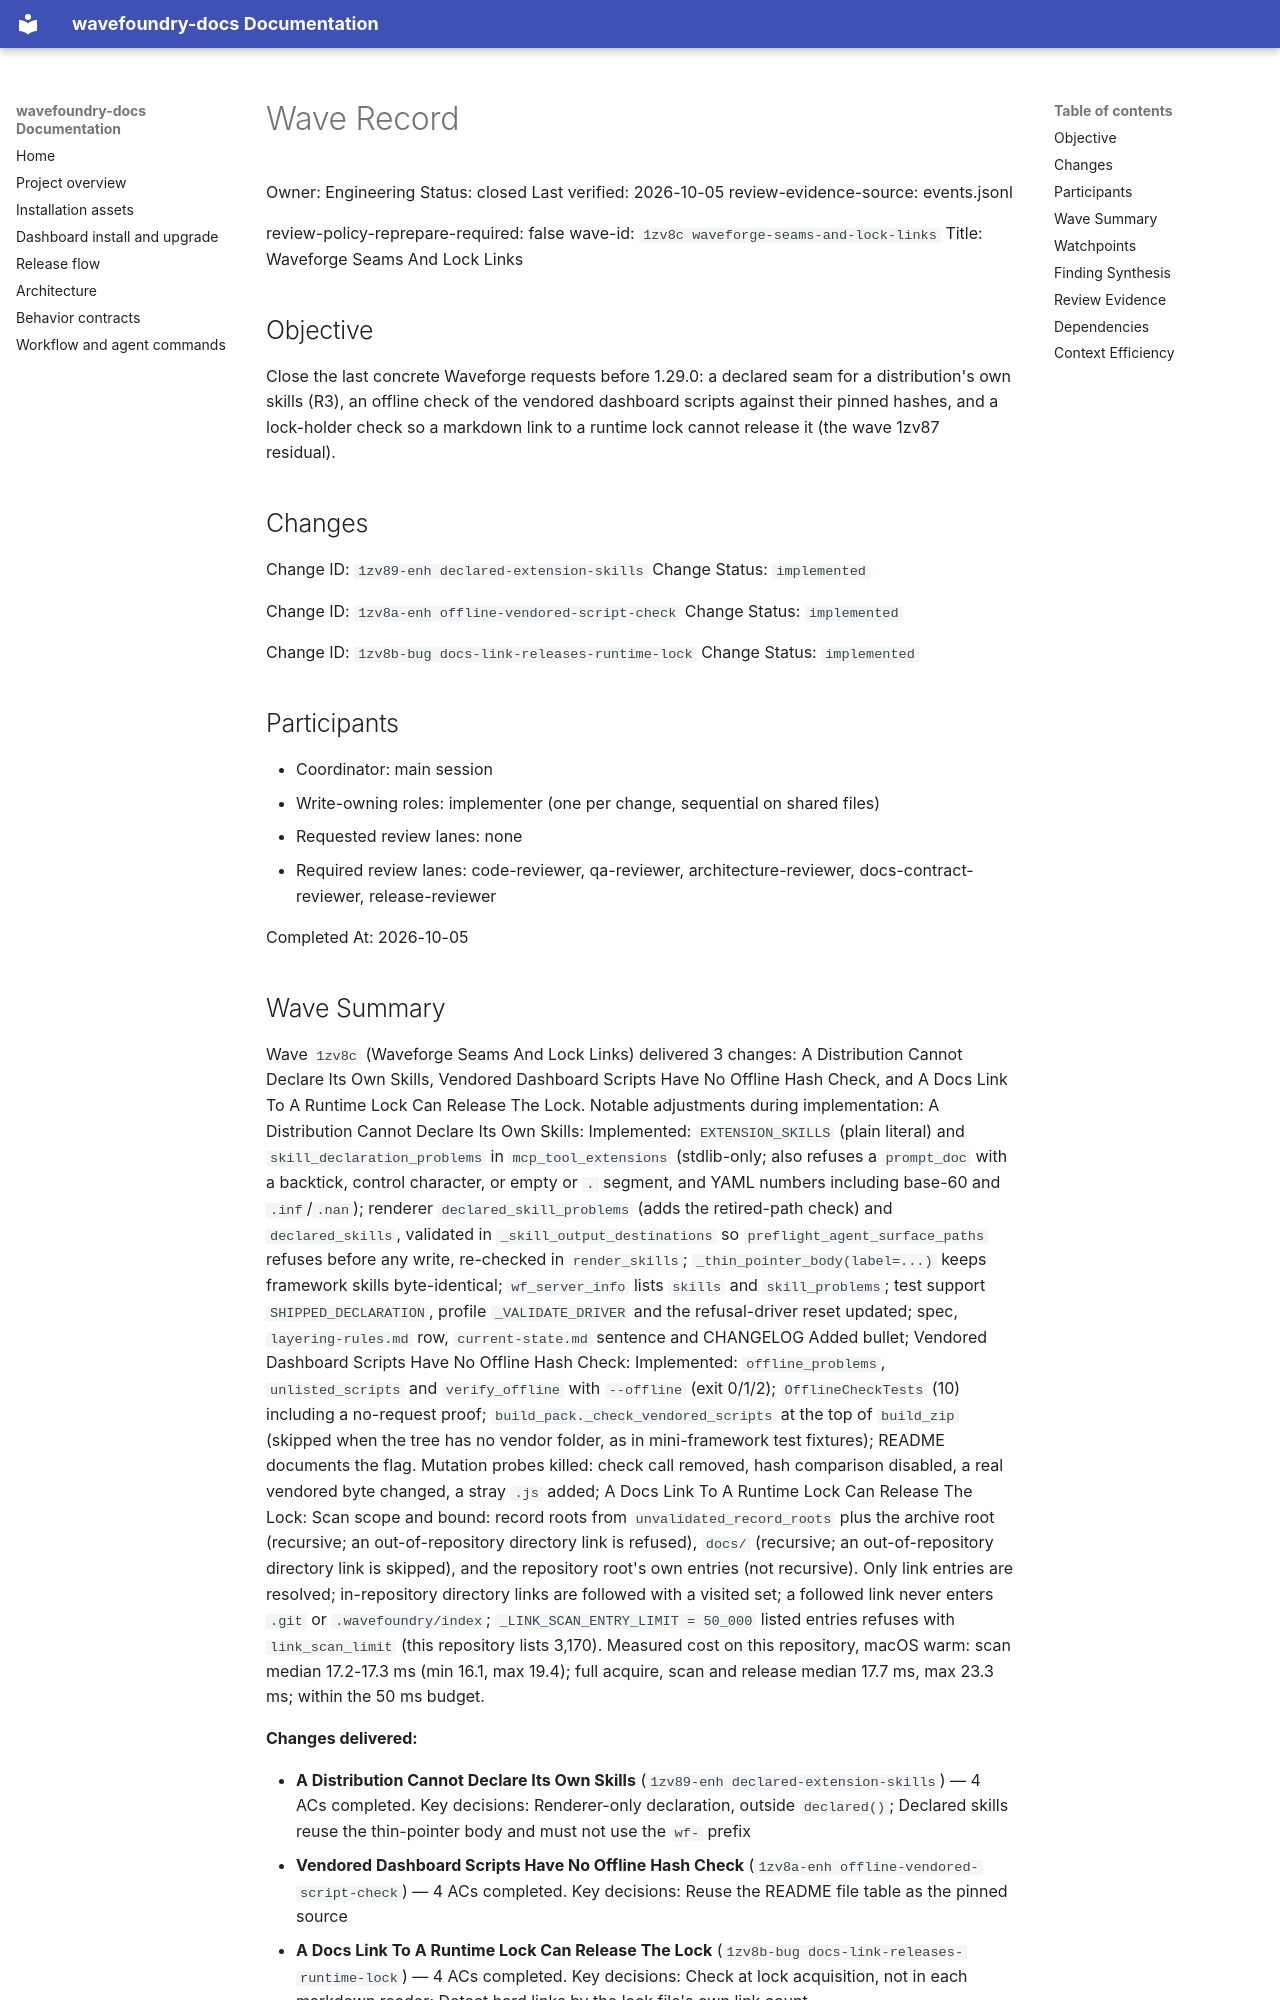

repository: coryhacking/wavefoundry · page: waves/1zv8c waveforge-seams-and-lock-links/wave/index.html · generator: mkdocs

# Wave Record

Owner: Engineering
Status: closed
Last verified: 2026-10-05
review-evidence-source: events.jsonl

review-policy-reprepare-required: false
wave-id: `1zv8c waveforge-seams-and-lock-links`
Title: Waveforge Seams And Lock Links

## Objective

Close the last concrete Waveforge requests before 1.29.0: a declared seam for a distribution's own skills (R3), an offline check of the vendored dashboard scripts against their pinned hashes, and a lock-holder check so a markdown link to a runtime lock cannot release it (the wave 1zv87 residual).

## Changes

Change ID: `1zv89-enh declared-extension-skills`
Change Status: `implemented`

Change ID: `1zv8a-enh offline-vendored-script-check`
Change Status: `implemented`

Change ID: `1zv8b-bug docs-link-releases-runtime-lock`
Change Status: `implemented`

## Participants

- Coordinator: main session
- Write-owning roles: implementer (one per change, sequential on shared files)
- Requested review lanes: none
- Required review lanes: code-reviewer, qa-reviewer, architecture-reviewer, docs-contract-reviewer, release-reviewer

Completed At: 2026-10-05

## Wave Summary

Wave `1zv8c` (Waveforge Seams And Lock Links) delivered 3 changes: A Distribution Cannot Declare Its Own Skills, Vendored Dashboard Scripts Have No Offline Hash Check, and A Docs Link To A Runtime Lock Can Release The Lock. Notable adjustments during implementation: A Distribution Cannot Declare Its Own Skills: Implemented: `EXTENSION_SKILLS` (plain literal) and `skill_declaration_problems` in `mcp_tool_extensions` (stdlib-only; also refuses a `prompt_doc` with a backtick, control character, or empty or `.` segment, and YAML numbers including base-60 and `.inf`/`.nan`); renderer `declared_skill_problems` (adds the retired-path check) and `declared_skills`, validated in `_skill_output_destinations` so `preflight_agent_surface_paths` refuses before any write, re-checked in `render_skills`; `_thin_pointer_body(label=...)` keeps framework skills byte-identical; `wf_server_info` lists `skills` and `skill_problems`; test support `SHIPPED_DECLARATION`, profile `_VALIDATE_DRIVER` and the refusal-driver reset updated; spec, `layering-rules.md` row, `current-state.md` sentence and CHANGELOG Added bullet; Vendored Dashboard Scripts Have No Offline Hash Check: Implemented: `offline_problems`, `unlisted_scripts` and `verify_offline` with `--offline` (exit 0/1/2); `OfflineCheckTests` (10) including a no-request proof; `build_pack._check_vendored_scripts` at the top of `build_zip` (skipped when the tree has no vendor folder, as in mini-framework test fixtures); README documents the flag. Mutation probes killed: check call removed, hash comparison disabled, a real vendored byte changed, a stray `.js` added; A Docs Link To A Runtime Lock Can Release The Lock: Scan scope and bound: record roots from `unvalidated_record_roots` plus the archive root (recursive; an out-of-repository directory link is refused), `docs/` (recursive; an out-of-repository directory link is skipped), and the repository root's own entries (not recursive). Only link entries are resolved; in-repository directory links are followed with a visited set; a followed link never enters `.git` or `.wavefoundry/index`; `_LINK_SCAN_ENTRY_LIMIT = 50_000` listed entries refuses with `link_scan_limit` (this repository lists 3,170). Measured cost on this repository, macOS warm: scan median 17.2-17.3 ms (min 16.1, max 19.4); full acquire, scan and release median 17.7 ms, max 23.3 ms; within the 50 ms budget.

**Changes delivered:**

- **A Distribution Cannot Declare Its Own Skills** (`1zv89-enh declared-extension-skills`) — 4 ACs completed. Key decisions: Renderer-only declaration, outside `declared()`; Declared skills reuse the thin-pointer body and must not use the `wf-` prefix
- **Vendored Dashboard Scripts Have No Offline Hash Check** (`1zv8a-enh offline-vendored-script-check`) — 4 ACs completed. Key decisions: Reuse the README file table as the pinned source
- **A Docs Link To A Runtime Lock Can Release The Lock** (`1zv8b-bug docs-link-releases-runtime-lock`) — 4 ACs completed. Key decisions: Check at lock acquisition, not in each markdown reader; Detect hard links by the lock file's own link count
